The GitHub repository luizcarlosjj/Agrovision contains a labelled image folder "dataset" with 4 categories: frog eye, healthy, soybean leaf, target spot. Examples follow, each with its label.

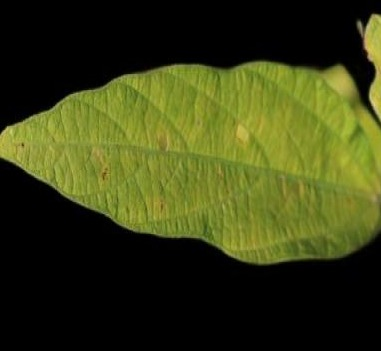
Label: healthy

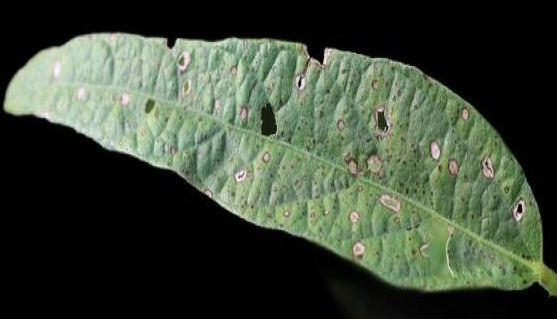
Label: soybean leaf

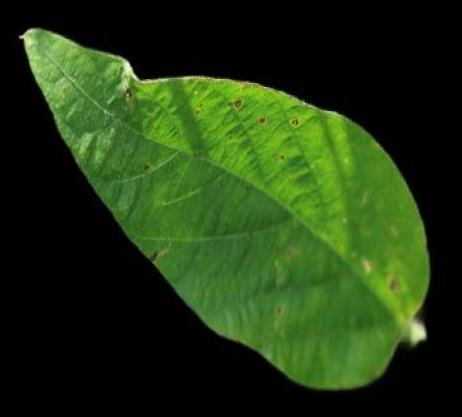
Label: healthy

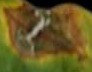
Label: target spot

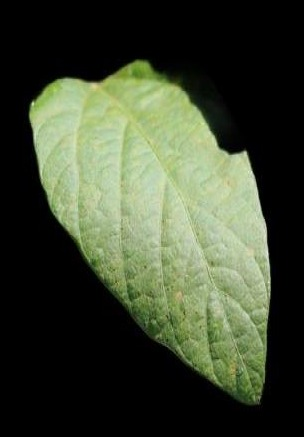
Label: soybean leaf

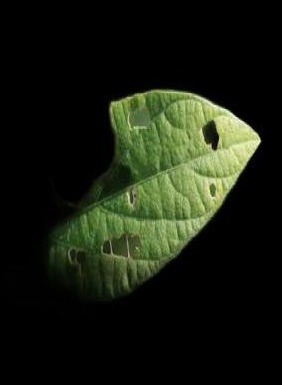
Label: soybean leaf
